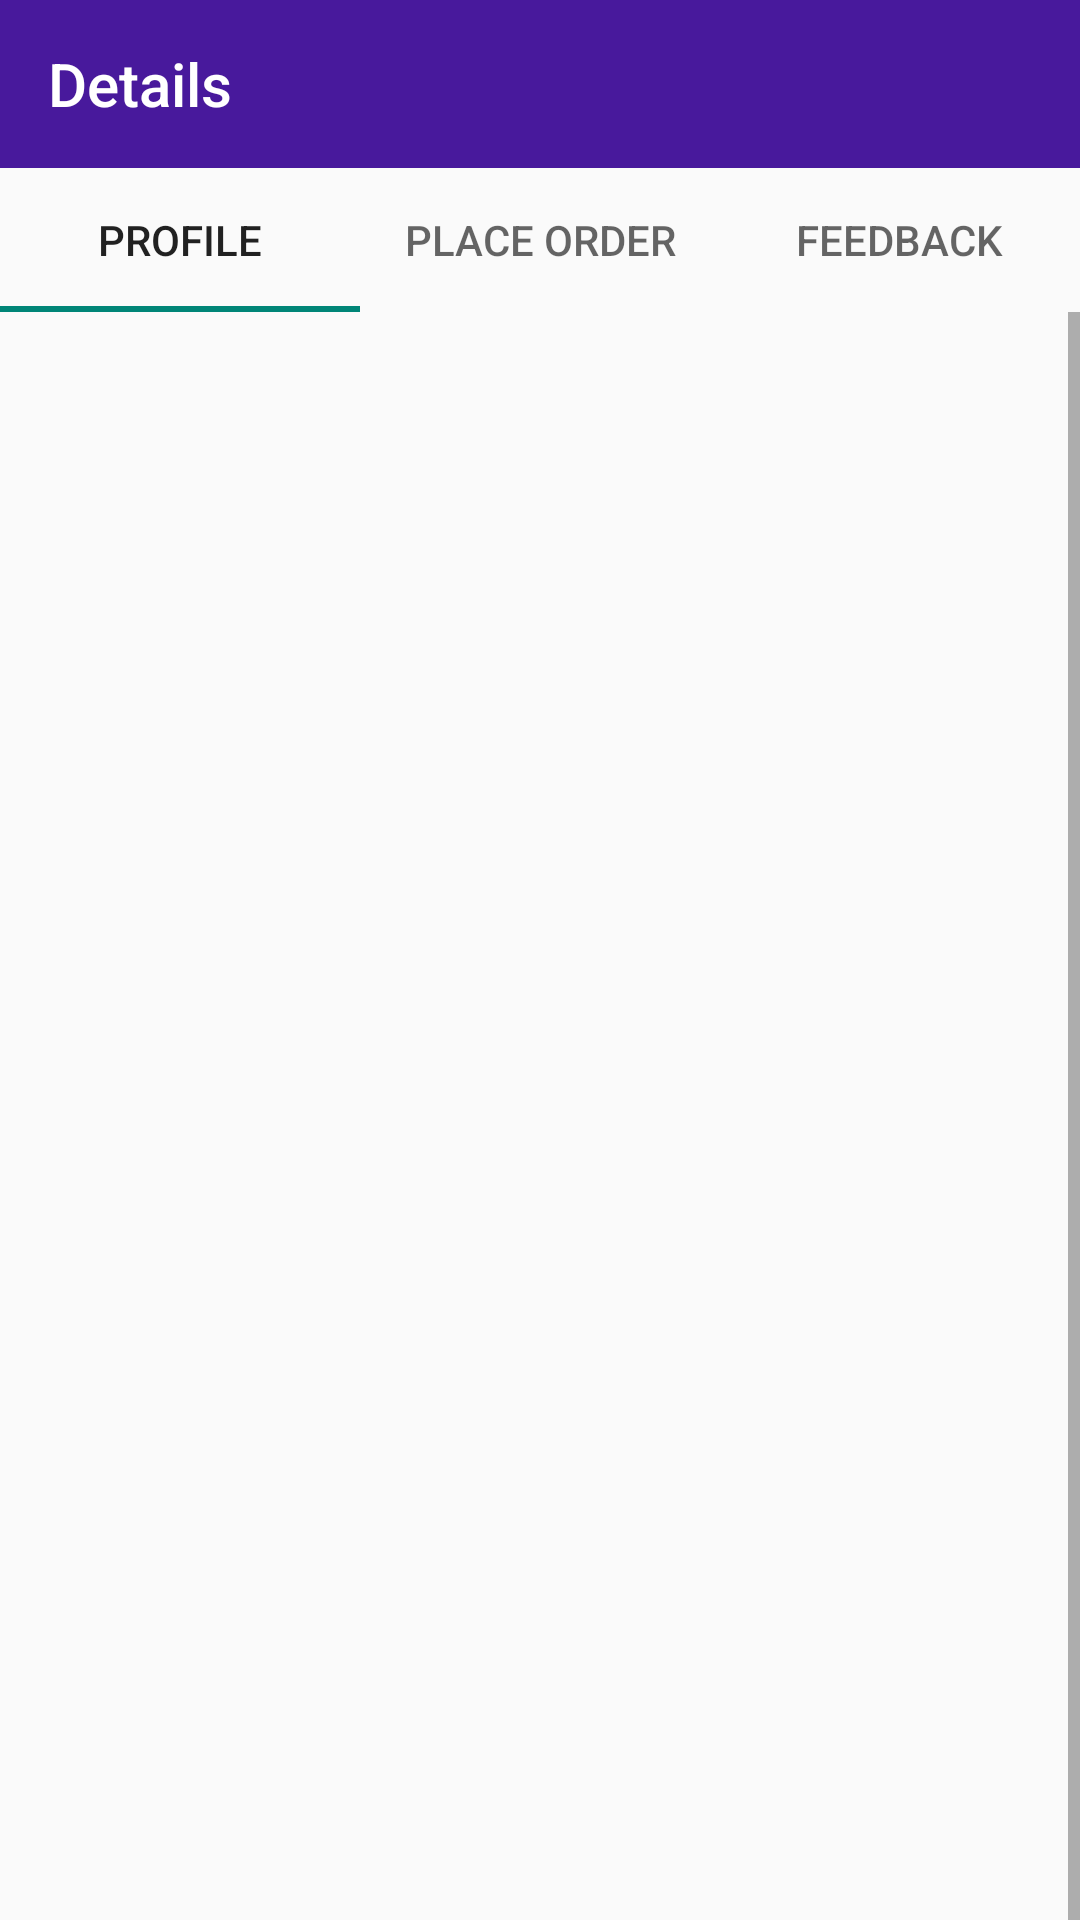

The Android layout XML behind this screen, and the referenced resources:
<!-- AndroidManifest.xml: application theme Theme.SewingShopProject -->
<!-- res/layout/activity_tailor1.xml -->
<?xml version="1.0" encoding="utf-8"?>
<LinearLayout
    xmlns:android="http://schemas.android.com/apk/res/android"
    xmlns:app="http://schemas.android.com/apk/res-auto"
    xmlns:tools="http://schemas.android.com/tools"
    android:layout_width="match_parent"
    android:layout_height="match_parent"
    android:orientation="vertical"
    tools:context=".Tailor1">

    <androidx.appcompat.widget.Toolbar
        android:layout_width="match_parent"
        android:layout_height="wrap_content"
        android:background="#48199C"
        android:id="@+id/tool"
        app:title="Details"
        app:titleTextColor="@color/white"
        >
    </androidx.appcompat.widget.Toolbar>

    <com.google.android.material.tabs.TabLayout
        android:layout_width="match_parent"
        android:id="@+id/tab1"
        android:layout_height="wrap_content">

        <com.google.android.material.tabs.TabItem
            android:id="@+id/profile"
            android:layout_width="wrap_content"
            android:layout_height="wrap_content"
            android:text="Profile" />
        <com.google.android.material.tabs.TabItem
            android:id="@+id/od1"
            android:layout_width="wrap_content"
            android:layout_height="wrap_content"
            android:text="Place Order" />

        <com.google.android.material.tabs.TabItem
            android:id="@+id/f1"
            android:layout_width="wrap_content"
            android:layout_height="wrap_content"
            android:text="FeedBack" />

    </com.google.android.material.tabs.TabLayout>

    <ScrollView
        android:layout_width="match_parent"
        android:layout_height="826dp">
        <LinearLayout
            android:layout_width="match_parent"
            android:layout_height="match_parent">

            <androidx.viewpager.widget.ViewPager
                android:id="@+id/vp1"
                android:layout_width="match_parent"
                android:layout_height="886dp">
            </androidx.viewpager.widget.ViewPager>
        </LinearLayout>
    </ScrollView>
</LinearLayout>
<!-- resources referenced by this layout -->
<resources>
  <style name="Theme.SewingShopProject" parent="Theme.AppCompat.DayNight.NoActionBar">
          
          <item name="colorPrimary">@color/purple_500</item>
          <item name="colorPrimaryVariant">@color/purple_700</item>
          <item name="colorOnPrimary">@color/white</item>
          
          <item name="colorSecondary">@color/teal_200</item>
          <item name="colorSecondaryVariant">@color/teal_700</item>
          <item name="colorOnSecondary">@color/black</item>
          
          <item name="android:statusBarColor" tools:targetApi="l">?attr/colorPrimaryVariant</item>
          
      </style>
  <!-- not gathered from this repository: default colours our renderer supplied (Android Studio template values) -->
  <color name="purple_500">#FF6200EE</color>
  <color name="purple_700">#FF3700B3</color>
  <color name="teal_200">#FF03DAC5</color>
  <color name="teal_700">#FF018786</color>
  <color name="black">#FF000000</color>
  <color name="white">#FFFFFFFF</color>
</resources>
